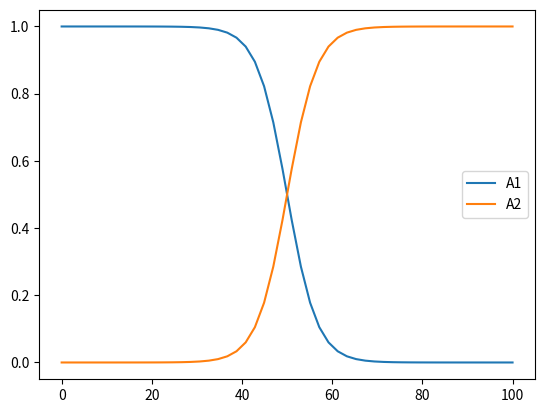
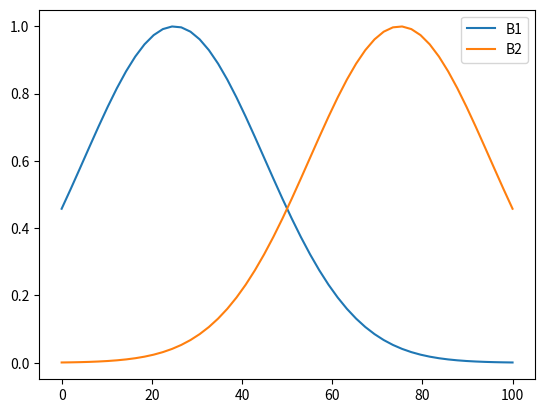
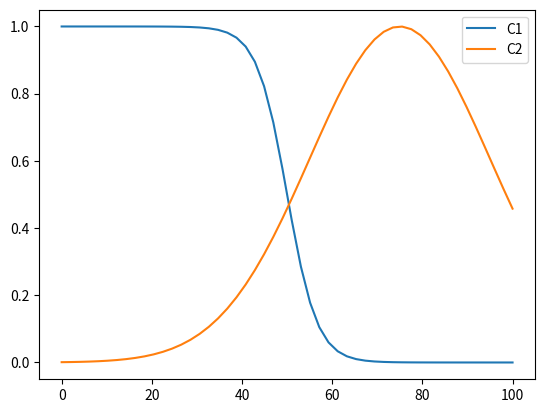
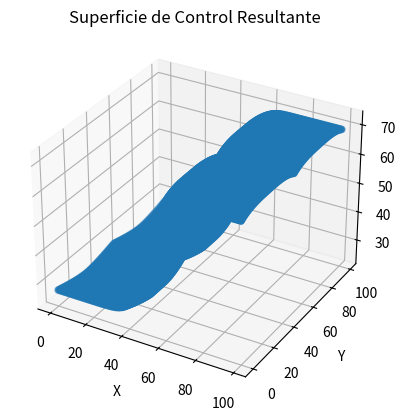
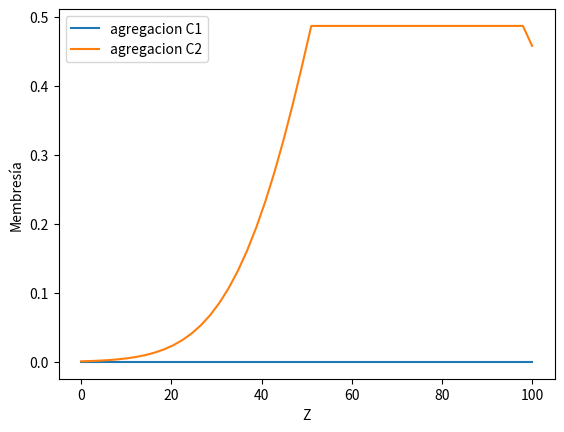
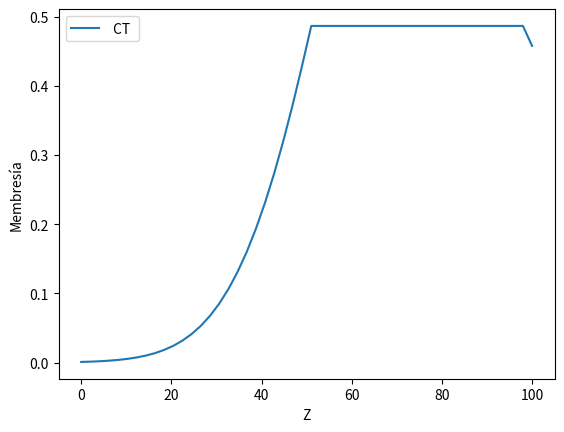

Here is the Python script that generated these plots, in order:
# -*- coding: utf-8 -*-
"""
Created on Thu Dec 15 15:43:28 2022

[redacted]
"""
import numpy as np
from mpl_toolkits.mplot3d import axes3d
import matplotlib.pyplot as plt
plt.close('all')

x_=np.linspace(0,100)
y_=np.linspace(0,100)
z_=np.linspace(0,100)

def A1(x):
    a1=1/(1+np.exp(0.3*(x-50)))
    return a1

def A2(x):
    a2=1/(1+np.exp(-0.3*(x-50)))
    return a2

def B1(y):
    b1=np.exp((-1/2)*((y-25)/20)**2)
    return b1

def B2(y):
    b2=np.exp((-1/2)*((y-75)/20)**2)
    return b2

def C1(z):
    c1=1/(1+np.exp(0.3*(z-50)))
    return c1
def C2(z):
    c2=np.exp((-1/2)*((z-75)/20)**2)
    return c2
    
plt.figure()
plt.plot(x_,A1(x_))
plt.plot(x_,A2(x_))
plt.legend(['A1','A2'])
plt.figure()
plt.plot(y_,B1(y_))
plt.plot(y_,B2(y_))
plt.legend(['B1','B2'])
plt.figure()
plt.plot(z_,C1(z_))
plt.plot(z_,C2(z_))
plt.legend(['C1','C2'])

# xx_=60
# yy_=35
fig=plt.figure()
ax=fig.add_subplot(111,projection='3d')

ejex=[]
ejey=[]
ejez=[]
for xx_ in range(0,100,1):  
    for yy_ in range(0,100,1):
        
        muA1=A1(xx_)
        muA2=A2(xx_)
        muB1=B1(yy_)
        muB2=B2(yy_)
        
        agC1=np.maximum(np.minimum(muA1,muB1),np.minimum(muA1,muB2))
        agC2=np.maximum(np.minimum(muA2,muB1),np.minimum(muA2,muB2))
        
        C1rec=np.minimum(C1(z_),agC1)   #minimum para recortar
        C2rec=np.minimum(C2(z_),agC2)
        
        CT=np.maximum(C1rec,C2rec) #union es maximum, interseccion minimum
        SalZ=sum(CT*z_)/sum(CT) #Ecuacion 1
        ejex.append(xx_)
        ejey.append(yy_)
        ejez.append(SalZ)
ax.scatter(ejex,ejey,ejez,cmap='viridis')
plt.title('Superficie de Control Resultante')
plt.xlabel('X')
plt.ylabel('Y')

plt.figure()
plt.plot(z_,C1rec) 
plt.plot(z_,C2rec)
plt.legend(['agregacion C1','agregacion C2'])
plt.xlabel('Z')
plt.ylabel('Membresía')

plt.figure()
plt.plot(z_,CT)
plt.xlabel('Z')
plt.ylabel('Membresía')
plt.legend([' CT '])